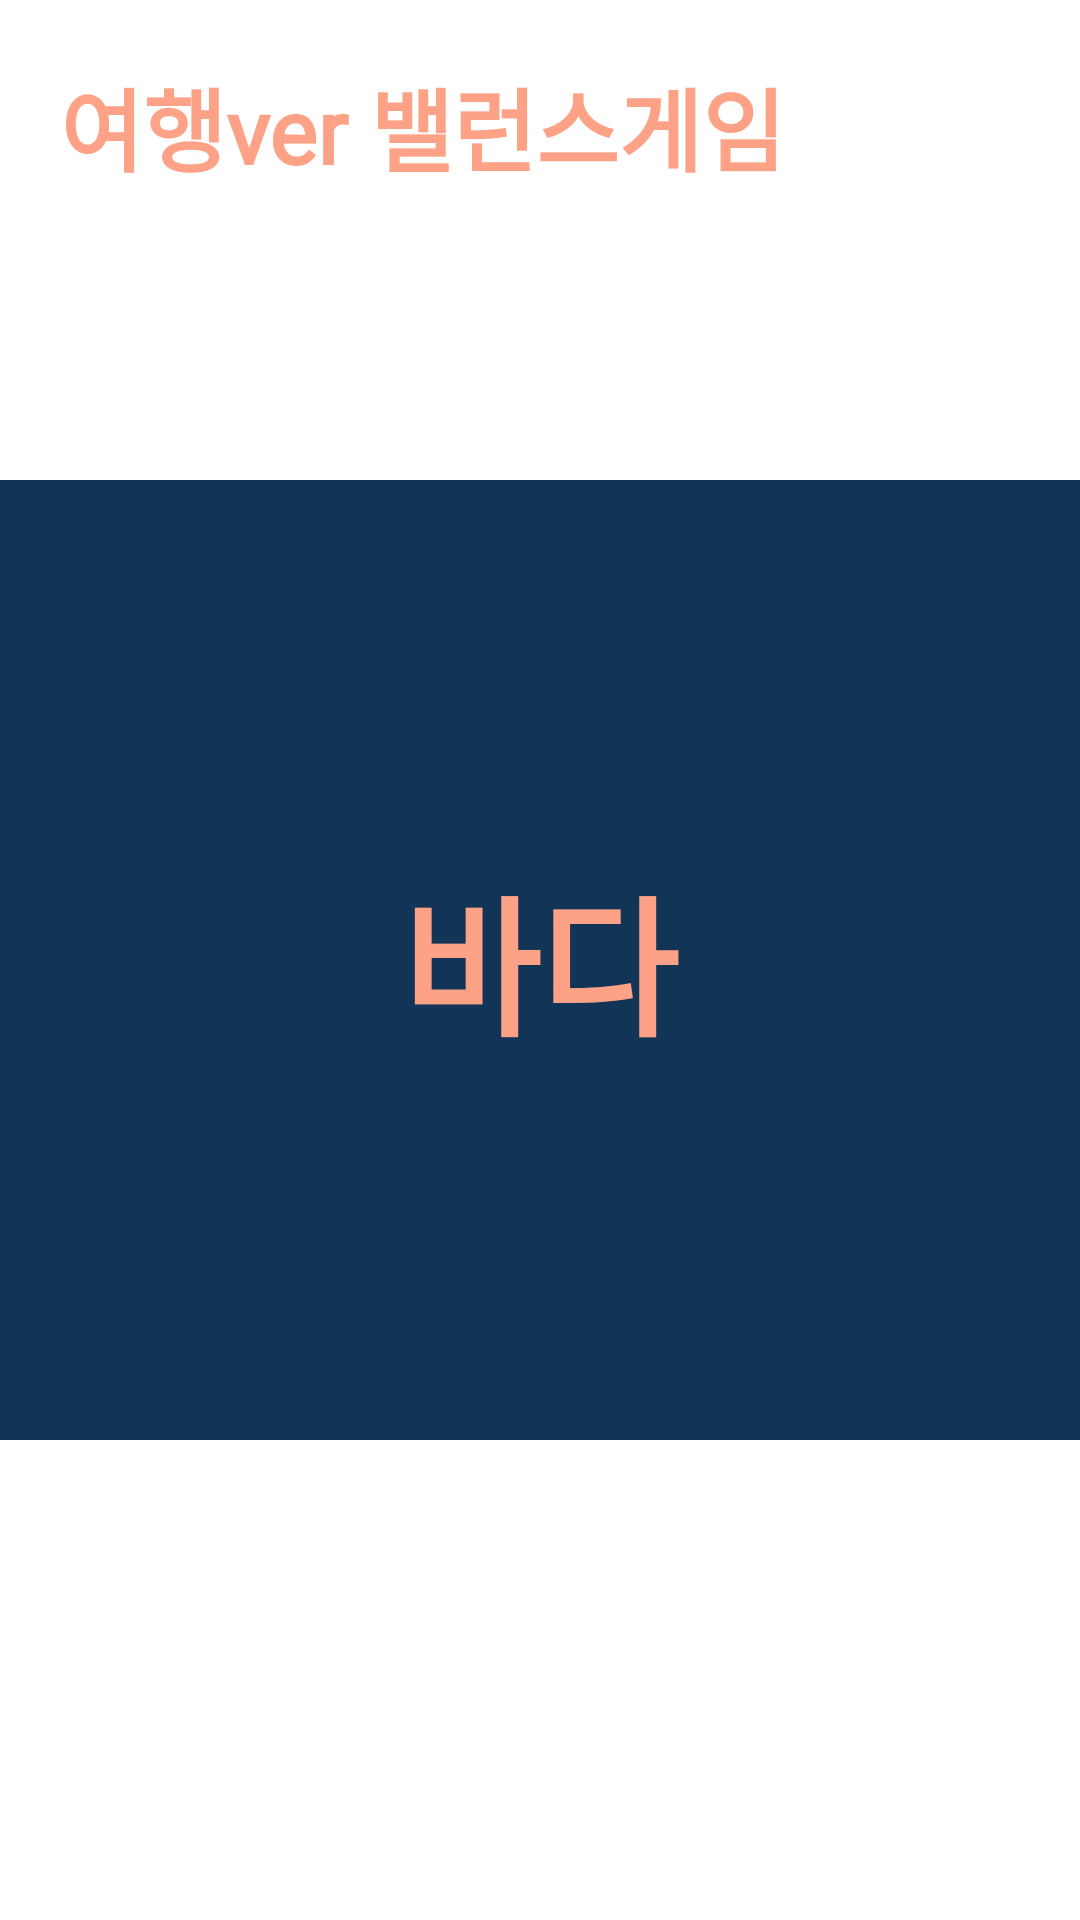

Produce the Android XML layout that renders to this screen, including the resource entries it uses.
<!-- AndroidManifest.xml: application theme Theme.Undercover -->
<!-- res/layout/scene_choice_down.xml -->
<?xml version="1.0" encoding="utf-8"?>
<FrameLayout xmlns:android="http://schemas.android.com/apk/res/android"
    android:layout_width="match_parent"
    android:layout_height="match_parent"
    android:background="@color/white">

    <TextView
        android:layout_width="match_parent"
        android:layout_height="wrap_content"
        android:layout_margin="20dp"
        android:fontFamily="@font/roboto_bold"
        android:text="여행ver 밸런스게임"
        android:textColor="@color/main_color"
        android:textSize="30sp"
        android:textStyle="bold" />

    <LinearLayout
        android:layout_width="match_parent"
        android:layout_height="match_parent"
        android:gravity="center"
        android:orientation="vertical"
        android:weightSum="2">

        <TextView
            android:id="@+id/choice_down"
            android:layout_width="match_parent"
            android:layout_height="0dp"
            android:layout_weight="1"
            android:background="#123456"
            android:fontFamily="@font/roboto_bold"
            android:gravity="center"
            android:text="바다"
            android:textColor="@color/main_color"
            android:textSize="50sp"
            android:textStyle="bold" />
    </LinearLayout>

</FrameLayout>
<!-- resources referenced by this layout -->
<resources>
  <color name="main_color">#FDA286</color>
  <color name="white">#FFFFFFFF</color>
  <style name="Theme.Undercover" parent="Base.Theme.Undercover">
  
      </style>
  <style name="Base.Theme.Undercover" parent="Theme.AppCompat.DayNight.NoActionBar">
          
          
      </style>
</resources>
